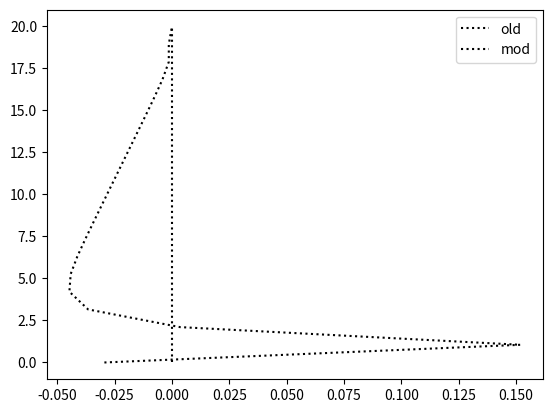

Write the Python code that produced this figure.
import numpy as np
import matplotlib.pyplot as plt

def _mpas_tridiag(vertViscTopOfEdge, layerThickEdgeMean, dt, normalVelocity):

    # tridiagonal matrix algorithm currently in mpas-ocean
    # vertViscTopOfEdge
    # layerThickEdgeMean
    # dt
    # normalVelocity of size layerThickEdgeMean
    # crop each of the vectors so they range from minLevelEdgeBot to maxLevelEdgeTop
    print('enter tridiag')
    Nsurf = 0  # top index
    N = len(normalVelocity) - 1  # bottom index

    C = np.zeros((len(normalVelocity)))
    bTemp = np.zeros((len(normalVelocity)))
    rTemp = np.zeros((len(normalVelocity)))

    C[Nsurf] = ( -2. * dt * vertViscTopOfEdge[Nsurf+1] /
               (layerThickEdgeMean[Nsurf] + layerThickEdgeMean[Nsurf+1]) /
               layerThickEdgeMean[Nsurf] )
    bTemp[Nsurf] = 1. - C[Nsurf]
    rTemp[Nsurf] = normalVelocity[Nsurf]

    # first pass: set the coefficients
    for k in range(Nsurf+1, N):
        A = ( -2. * dt * vertViscTopOfEdge[k] /
            (layerThickEdgeMean[k-1] + layerThickEdgeMean[k]) /
             layerThickEdgeMean[k] )
        m = A / bTemp[k-1]
        C[k] = ( -2. * dt * vertViscTopOfEdge[k+1] /
               (layerThickEdgeMean[k] + layerThickEdgeMean[k+1]) /
               layerThickEdgeMean[k] )
        bTemp[k] = 1. - A - C[k] - m * C[k-1]
        rTemp[k] = normalVelocity[k] - m * rTemp[k-1]

    print('C')
    print(C)
    print('rTemp')
    print(rTemp)
    #print('bTemp')
    #print(bTemp)

    A = ( -2. * dt * vertViscTopOfEdge[N] /
        (layerThickEdgeMean[N-1] + layerThickEdgeMean[N]) /
        layerThickEdgeMean[N] )
    m = A / bTemp[N-1]

    # We do not apply bottom drag, unlike mpas
    normalVelocity[N] = ( (normalVelocity[N] - m * rTemp[N-1]) /
                          (1. - A - m * C[N-1]) )
    # second pass: back substitution
    for k in range(N-1, Nsurf-1, -1):
        normalVelocity[k] = (rTemp[k] - C[k] * normalVelocity[k+1]) / bTemp[k]

    return normalVelocity

def _schopf_tridiag(vertViscTopOfEdge, layerThickEdgeMean, dt, normalVelocity):

    # tridiagonal matrix algorithm currently in mpas-ocean
    # vertViscTopOfEdge
    # layerThickEdgeMean
    # dt
    # normalVelocity of size layerThickEdgeMean
    # crop each of the vectors so they range from minLevelEdgeBot to maxLevelEdgeTop
    print('enter tridiag')
    Nsurf = 0  # top index
    N = len(normalVelocity) - 1  # bottom index

    alpha = np.zeros((len(normalVelocity)))
    A = np.zeros((len(normalVelocity)))
    B = np.zeros((len(normalVelocity)))
    C = np.zeros((len(normalVelocity)))
    D = np.zeros((len(normalVelocity)))
    E = np.zeros((len(normalVelocity)))
    F = np.zeros((len(normalVelocity)))
    h = np.zeros((len(normalVelocity)))

    # Using POP notation now:

    # This time, we don't divide through by layerThickEdgeMean
    k = Nsurf
    dz = (layerThickEdgeMean[Nsurf] + layerThickEdgeMean[Nsurf+1]) / 2.
    h[Nsurf] = layerThickEdgeMean[Nsurf]
    A[Nsurf] = dt * vertViscTopOfEdge[Nsurf+1] / dz
    #D[Nsurf] = h[Nsurf] + A[Nsurf] # hfac_u(k) = dz(k)/c2dtu = dz/(2 * dt)
    alpha[Nsurf] = 0.0
    D[Nsurf] = h[Nsurf] * normalVelocity[Nsurf]
    E[Nsurf] = A[Nsurf] / (h[Nsurf] + A[Nsurf]) # alpha should really be at k-1 here
    # B[Nsurf] = h[Nsurf] * E[Nsurf]
    # B[Nsurf] = h[Nsurf] * A[Nsurf]
    #F[Nsurf] = h[Nsurf] * normalVelocity[Nsurf] / h[Nsurf] + D[Nsurf]
    F[Nsurf] = D[Nsurf] / (h[Nsurf] + A[Nsurf]) # alpha should really be at k-1 here

    # first pass: set the coefficients
    for k in range(Nsurf+1, N+1):
        h[k] = layerThickEdgeMean[k]
        C[k] = A[k-1]
        A[k] = ( 2. * dt * vertViscTopOfEdge[k] /
            (layerThickEdgeMean[k-1] + layerThickEdgeMean[k]))
        D[k] = h[k] * normalVelocity[k]
        #D[k] = h[k] + A[k] + B[k-1]
        alpha[k] = A[k]* (h[k]+alpha[k-1]) / (h[k] + A[k] + alpha[k-1])
        # E[k] = A[k] / D[k]
        E[k] = A[k] / (h[k] + A[k] + alpha[k-1])
        # B[k] = E[k] * (h[k] + B[k-1])
        #F[k] = ( h[k] * normalVelocity[k] + 
        #         C[k] * F[k-1] ) / D[k]
        F[k] = ( D[k] + A[k-1]*F[k-1] ) / (h[k] + A[k] + alpha[k-1])

    print('alpha')
    print(alpha)
    print('A')
    print(A)
    print('B')
    print(B)
    print('D')
    print(D)
    print('E')
    print(E)
    print('F')
    print(F)

    # second pass: back substitution

    # Treat the bottom index separately
    # We do not apply bottom drag, unlike mpas
    Ftemp = ( A[N]*F[N] ) / (alpha[N])
    # this is F[k+1] but without terms below boundary 
    normalVelocity[N] = F[N] + E[k] * Ftemp

    for k in range(N-1, Nsurf-1, -1):
        normalVelocity[k] = F[k] + E[k] * F[k+1]

    return normalVelocity

def main():
    dt = 1.
    nz = 20
    h = 2. * np.ones((nz))
    nu = 2. * np.ones((nz))
    z = np.linspace(0, nz, num=nz)
    u = np.linspace(1, 0, num=nz)
    u_old = u.copy()
    
    print('MPAS')
    print('Input:')
    print(u_old)
    u_new = _mpas_tridiag(nu, h, dt, u_old)
    u_mpas = u_new.copy()
    print('Output:')
    print(u_mpas)
    print('Schopf')
    print('Input:')
    print(u)
    u_mod = _schopf_tridiag(nu, h, dt, u)
    print('Output:')
    print(u_mod)
    fig = plt.figure()
    plt.plot(u_new - u_old, z, 'k:', label='old')
    plt.plot(u_mod - u_old, z, 'k:', label='mod')
    #plt.plot(u_old, z, 'k:', label='u_old')
    #plt.plot(u_new, z, 'k-', label='u_new')
    plt.legend()
    plt.savefig('tridiag.png')

if __name__ == "__main__":
    main()
